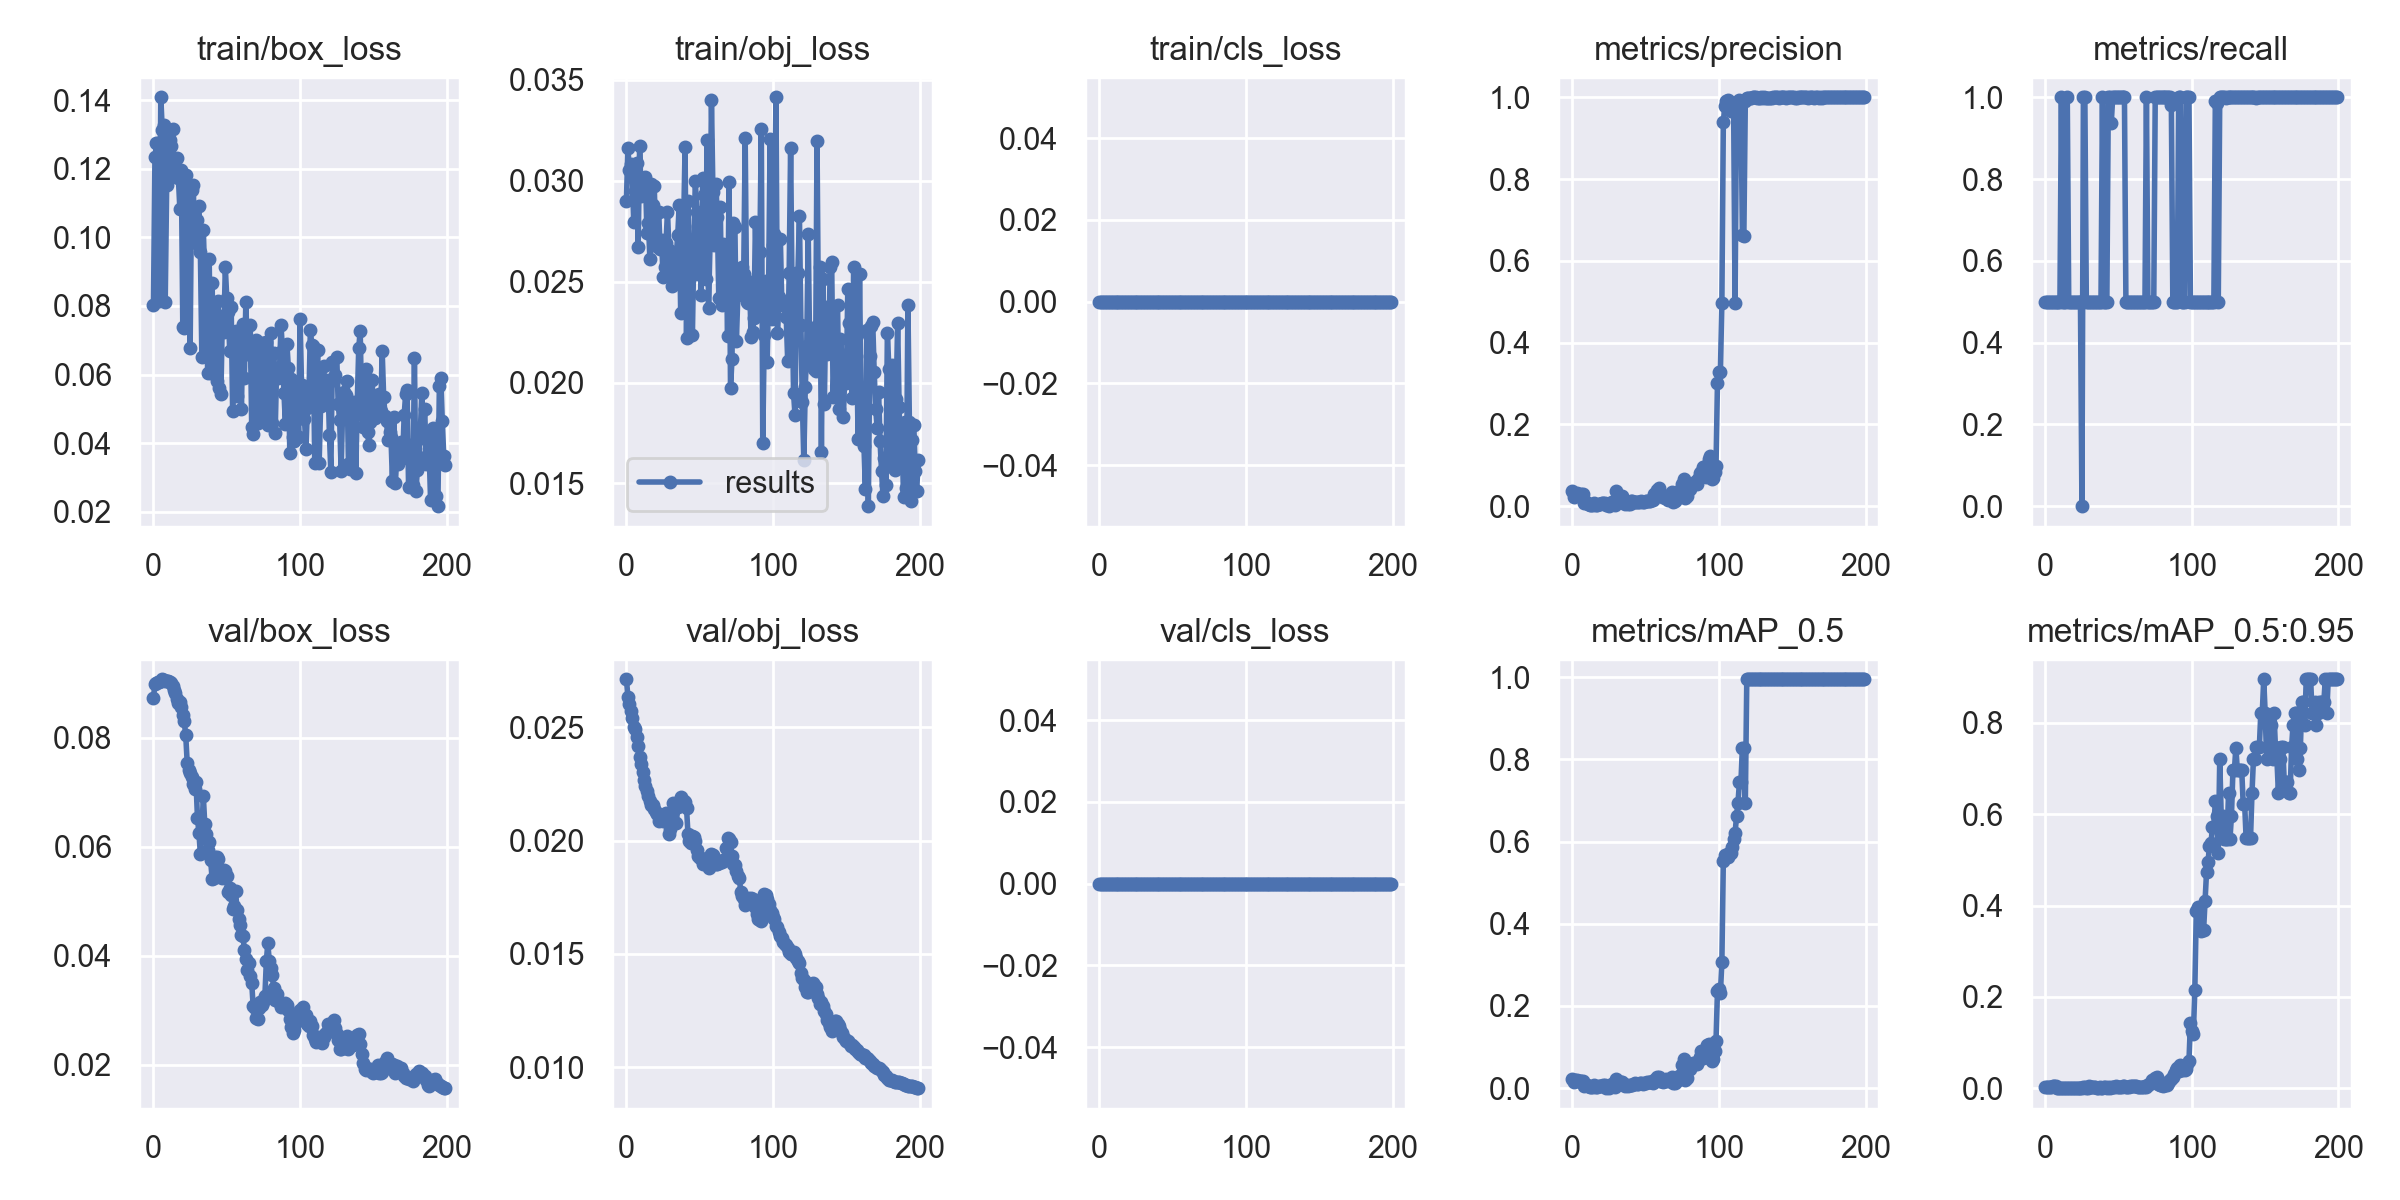

The table this chart was drawn from, first rows:
epoch, train/box_loss, train/obj_loss, train/cls_loss, metrics/precision, metrics/recall, metrics/mAP_0.5, metrics/mAP_0.5:0.95, val/box_loss, val/obj_loss, val/cls_loss, x/lr0, x/lr1, x/lr2
0, 0.08031, 0.02901, 0, 0.03802, 0.5, 0.02259, 0.002259, 0.08739, 0.02712, 0, 0, 0, 0.1
1, 0.1234, 0.0316, 0, 0.02324, 0.5, 0.01616, 0.002896, 0.08991, 0.02636, 0, 9.9505e-06, 9.9505e-06, 0.09991
2, 0.1276, 0.03055, 0, 0.02757, 0.5, 0.01898, 0.003487, 0.08999, 0.02604, 0, 1.9802e-05, 1.9802e-05, 0.09982
3, 0.1274, 0.03084, 0, 0.03166, 0.5, 0.01937, 0.003576, 0.09017, 0.02571, 0, 2.9554e-05, 2.9554e-05, 0.09973
4, 0.08145, 0.03018, 0, 0.02686, 0.5, 0.01838, 0.00338, 0.09023, 0.02541, 0, 3.9208e-05, 3.9208e-05, 0.09964
5, 0.1409, 0.02795, 0, 0.0275, 0.5, 0.01757, 0.005102, 0.09039, 0.02499, 0, 4.8762e-05, 4.8762e-05, 0.09955
6, 0.1313, 0.02948, 0, 0.0291, 0.5, 0.0167, 0.004838, 0.09075, 0.02491, 0, 5.8218e-05, 5.8218e-05, 0.09946
7, 0.1329, 0.03086, 0, 0.02881, 0.5, 0.01715, 0.004973, 0.09069, 0.02455, 0, 6.7574e-05, 6.7574e-05, 0.09937
8, 0.0811, 0.02671, 0, 0.007942, 0.5, 0.006115, 0.0007607, 0.09035, 0.02418, 0, 7.6832e-05, 7.6832e-05, 0.09928
9, 0.1153, 0.03174, 0, 0.01009, 0.5, 0.008487, 0.0008487, 0.09039, 0.02371, 0, 8.599e-05, 8.599e-05, 0.09919
10, 0.1183, 0.02922, 0, 0.007883, 0.5, 0.007913, 0.0007913, 0.0905, 0.02338, 0, 9.505e-05, 9.505e-05, 0.0991
11, 0.1285, 0.02952, 0, 0.005662, 1, 0.005718, 0.0005718, 0.0903, 0.02301, 0, 0.000104, 0.000104, 0.099
12, 0.1267, 0.02995, 0, 0.003208, 0.5, 0.002053, 0.0002053, 0.09, 0.02269, 0, 0.0001129, 0.0001129, 0.09891
13, 0.1317, 0.03017, 0, 0.003024, 0.5, 0.00193, 0.000193, 0.08946, 0.02241, 0, 0.0001216, 0.0001216, 0.09882
14, 0.1183, 0.02738, 0, 0.003651, 0.5, 0.002245, 0.000449, 0.08885, 0.02218, 0, 0.0001303, 0.0001303, 0.09873
15, 0.1178, 0.02792, 0, 0.006807, 1, 0.007107, 0.00093, 0.08828, 0.02196, 0, 0.0001389, 0.0001389, 0.09864
16, 0.1231, 0.02613, 0, 0.002548, 0.5, 0.001792, 0.0001792, 0.08721, 0.02176, 0, 0.0001473, 0.0001473, 0.09855
17, 0.1173, 0.02984, 0, 0.002421, 0.5, 0.001835, 0.0001835, 0.08638, 0.02159, 0, 0.0001557, 0.0001557, 0.09846
18, 0.1082, 0.02881, 0, 0.005289, 0.5, 0.005513, 0.0005512, 0.08656, 0.02155, 0, 0.000164, 0.000164, 0.09836
19, 0.1198, 0.02971, 0, 0.005551, 0.5, 0.005536, 0.0005536, 0.08563, 0.0214, 0, 0.0001721, 0.0001721, 0.09827
20, 0.07396, 0.02678, 0, 0.006565, 0.5, 0.00621, 0.0006211, 0.08426, 0.02126, 0, 0.0001802, 0.0001802, 0.09818
21, 0.0736, 0.0284, 0, 0.008835, 0.5, 0.00682, 0.000682, 0.08301, 0.02116, 0, 0.0001882, 0.0001882, 0.09809
22, 0.1183, 0.02846, 0, 0.008127, 0.5, 0.006858, 0.0008565, 0.08046, 0.02087, 0, 0.000196, 0.000196, 0.098
23, 0.1035, 0.02662, 0, 0.00188, 0.5, 0.001448, 0.0004343, 0.07545, 0.02095, 0, 0.0002038, 0.0002038, 0.0979
24, 0.1083, 0.02707, 0, 0.004503, 0.5, 0.002828, 0.0005656, 0.07407, 0.02095, 0, 0.0002115, 0.0002115, 0.09781
25, 0.06787, 0.02523, 0, 0, 0, 0, 0, 0.07357, 0.02085, 0, 0.0002191, 0.0002191, 0.09772
26, 0.1139, 0.0257, 0, 0.007416, 1, 0.008057, 0.001654, 0.07289, 0.02116, 0, 0.0002265, 0.0002265, 0.09763
27, 0.1154, 0.0269, 0, 0.01014, 1, 0.01031, 0.001928, 0.07147, 0.02121, 0, 0.0002339, 0.0002339, 0.09753
28, 0.1034, 0.02847, 0, 0.00643, 0.5, 0.004204, 0.0004204, 0.07056, 0.02109, 0, 0.0002412, 0.0002412, 0.09744
29, 0.09838, 0.02659, 0, 0.002247, 0.5, 0.001724, 0.0003448, 0.07195, 0.02029, 0, 0.0002484, 0.0002484, 0.09735
30, 0.1051, 0.02589, 0, 0.0375, 0.5, 0.02336, 0.004358, 0.06535, 0.0205, 0, 0.0002555, 0.0002555, 0.09725
31, 0.109, 0.02479, 0, 0.02285, 0.5, 0.01461, 0.002922, 0.06252, 0.02123, 0, 0.0002624, 0.0002624, 0.09716
32, 0.09566, 0.02587, 0, 0.01497, 0.5, 0.01094, 0.001935, 0.05871, 0.02164, 0, 0.0002693, 0.0002693, 0.09707
33, 0.06521, 0.02515, 0, 0.01971, 0.5, 0.01519, 0.001519, 0.06275, 0.02143, 0, 0.0002761, 0.0002761, 0.09698
34, 0.1022, 0.02629, 0, 0.02516, 0.5, 0.01578, 0.001578, 0.06931, 0.02075, 0, 0.0002828, 0.0002828, 0.09688
35, 0.08794, 0.0273, 0, 0.007504, 0.5, 0.007461, 0.0007461, 0.06414, 0.02149, 0, 0.0002894, 0.0002894, 0.09679
36, 0.07925, 0.02879, 0, 0.006441, 0.5, 0.005785, 0.0009647, 0.06238, 0.02163, 0, 0.0002959, 0.0002959, 0.0967
37, 0.06035, 0.02345, 0, 0.007446, 0.5, 0.006545, 0.001963, 0.0595, 0.02191, 0, 0.0003022, 0.0003022, 0.0966
38, 0.09381, 0.02681, 0, 0.004279, 0.5, 0.004872, 0.0007747, 0.06084, 0.02159, 0, 0.0003085, 0.0003085, 0.09651
39, 0.06045, 0.02774, 0, 0.006119, 1, 0.007107, 0.0007107, 0.05751, 0.02173, 0, 0.0003147, 0.0003147, 0.09642
40, 0.08669, 0.03166, 0, 0.01154, 0.5, 0.008823, 0.0015, 0.05414, 0.02172, 0, 0.0003208, 0.0003208, 0.09632
41, 0.06098, 0.02222, 0, 0.01155, 0.5, 0.007397, 0.001479, 0.05431, 0.02143, 0, 0.0003268, 0.0003268, 0.09623
42, 0.07641, 0.02899, 0, 0.00987, 0.5, 0.009331, 0.0009331, 0.05817, 0.02028, 0, 0.0003327, 0.0003327, 0.09613
43, 0.05804, 0.02509, 0, 0.01104, 1, 0.01192, 0.00153, 0.0582, 0.02, 0, 0.0003385, 0.0003385, 0.09604
44, 0.08141, 0.0257, 0, 0.009416, 1, 0.01059, 0.001431, 0.05784, 0.01988, 0, 0.0003442, 0.0003442, 0.09594
45, 0.05615, 0.02236, 0, 0.01008, 0.9366, 0.0107, 0.002304, 0.05543, 0.0202, 0, 0.0003498, 0.0003498, 0.09585
46, 0.05431, 0.0267, 0, 0.01066, 1, 0.01157, 0.002478, 0.05448, 0.02017, 0, 0.0003553, 0.0003553, 0.09576
47, 0.0771, 0.02999, 0, 0.01191, 1, 0.01213, 0.002591, 0.0543, 0.01997, 0, 0.0003607, 0.0003607, 0.09566
48, 0.0724, 0.02846, 0, 0.009804, 1, 0.01112, 0.003973, 0.05581, 0.01959, 0, 0.0003659, 0.0003659, 0.09557
49, 0.09127, 0.02537, 0, 0.01031, 1, 0.01244, 0.002839, 0.05558, 0.01933, 0, 0.0003711, 0.0003711, 0.09547
50, 0.08224, 0.02836, 0, 0.01259, 1, 0.01336, 0.002834, 0.05466, 0.01922, 0, 0.0003763, 0.0003763, 0.09538
51, 0.07834, 0.02432, 0, 0.01353, 1, 0.01387, 0.002904, 0.05176, 0.01924, 0, 0.0003813, 0.0003813, 0.09528
52, 0.06692, 0.03013, 0, 0.01334, 1, 0.01401, 0.003585, 0.05245, 0.01898, 0, 0.0003861, 0.0003861, 0.09519
53, 0.07971, 0.02928, 0, 0.01369, 1, 0.01485, 0.005279, 0.05125, 0.01914, 0, 0.0003909, 0.0003909, 0.09509
54, 0.04935, 0.02511, 0, 0.01418, 1, 0.01491, 0.003791, 0.04852, 0.01921, 0, 0.0003957, 0.0003957, 0.095
55, 0.06966, 0.03202, 0, 0.01414, 0.5, 0.01214, 0.003227, 0.04912, 0.01905, 0, 0.0004003, 0.0004003, 0.0949
56, 0.07264, 0.02371, 0, 0.02908, 0.5, 0.01915, 0.002993, 0.05183, 0.0188, 0, 0.0004048, 0.0004048, 0.09481
57, 0.0538, 0.02681, 0, 0.03188, 0.5, 0.02131, 0.003533, 0.04846, 0.01919, 0, 0.0004092, 0.0004092, 0.09471
58, 0.07173, 0.03401, 0, 0.03916, 0.5, 0.02615, 0.003879, 0.04669, 0.01942, 0, 0.0004135, 0.0004135, 0.09461
59, 0.06703, 0.02942, 0, 0.04537, 0.5, 0.02788, 0.004331, 0.04573, 0.01935, 0, 0.0004177, 0.0004177, 0.09452
... 140 more rows
